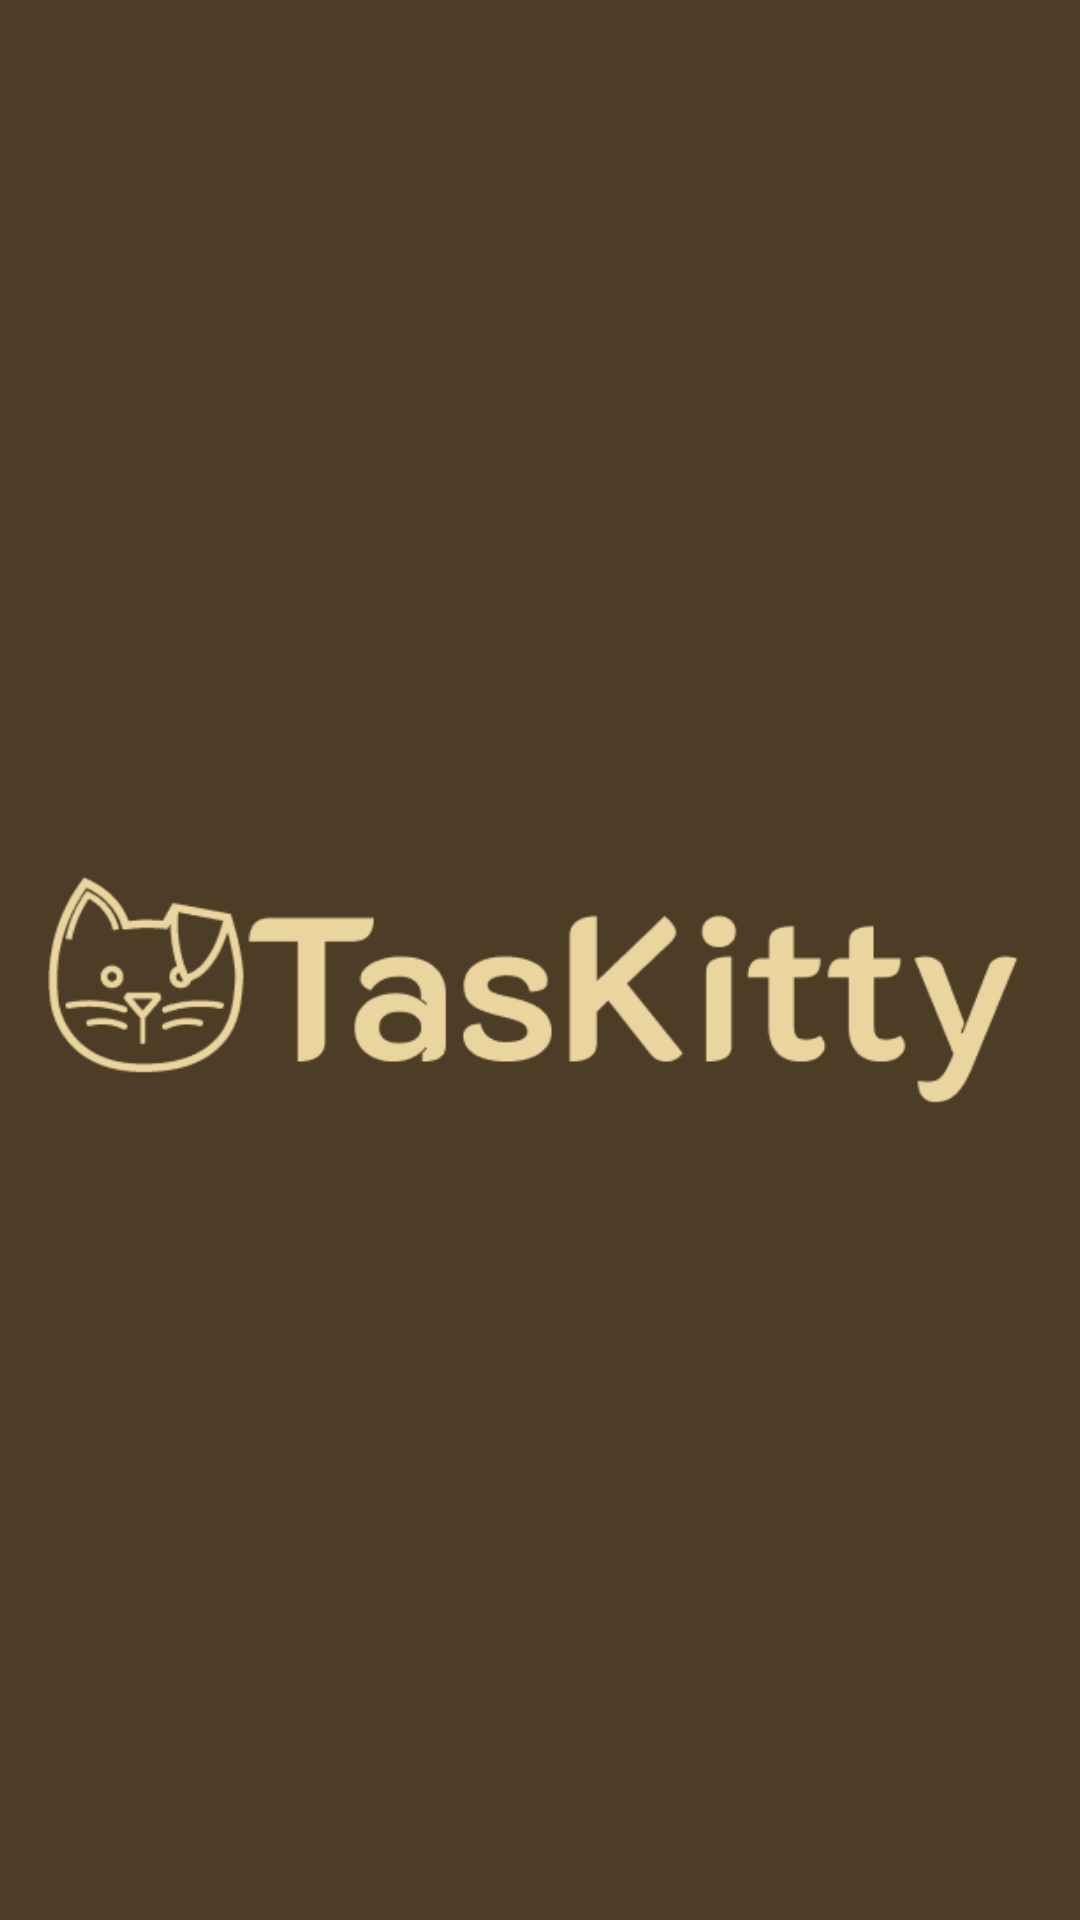

Layout XML and referenced resources for this Android screen:
<!-- AndroidManifest.xml: application theme Theme.TasKitty -->
<!-- res/layout/nav_header.xml -->
<?xml version="1.0" encoding="utf-8"?>
<RelativeLayout
    xmlns:android="http://schemas.android.com/apk/res/android"
    android:layout_width="match_parent"
    android:layout_height="180dp"
    android:background="@color/top_brown"
    android:paddingTop="16dp"
    android:paddingLeft="16dp"
    android:paddingRight="16dp"
    android:layout_marginBottom="-40dp"
    >

    <ImageView
        android:id="@+id/logotypeNav"
        android:layout_width="match_parent"
        android:layout_height="match_parent"
        android:src="@drawable/image_logotype"/>

</RelativeLayout>
<!-- resources referenced by this layout -->
<resources>
  <color name="top_brown">#4d3c26</color>
  <!-- drawable image_logotype: png bitmap (drawable, 14145 bytes) -->
  <style name="Theme.TasKitty" parent="Theme.AppCompat.DayNight.NoActionBar">
          <item name="colorPrimary">@color/mid_white</item>
          <item name="colorPrimaryVariant">@color/middle_white</item>
          <item name="colorOnPrimary">@color/white</item>
          
          <item name="colorSecondary">@color/teal_200</item>
          <item name="colorSecondaryVariant">@color/teal_700</item>
          <item name="colorOnSecondary">@color/white</item>
          
          
          
          <item name="titleTextColor">@color/main_color</item>
      </style>
  <color name="mid_white">#faf4eb</color>
  <color name="middle_white">#CFC9C0</color>
  <color name="white">#FFFFFFFF</color>
  <color name="teal_200">#FF03DAC5</color>
  <color name="teal_700">#FF018786</color>
  <color name="main_color">#b69c7c</color>
</resources>
